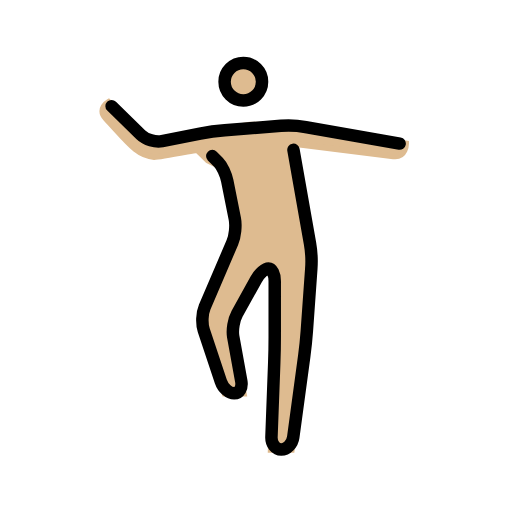
t = 0.00 s
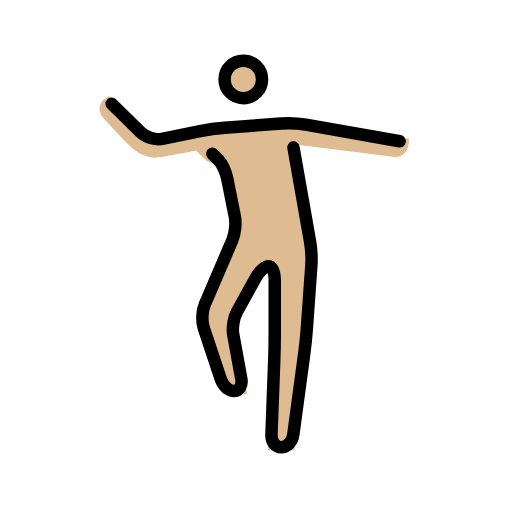
t = 0.48 s
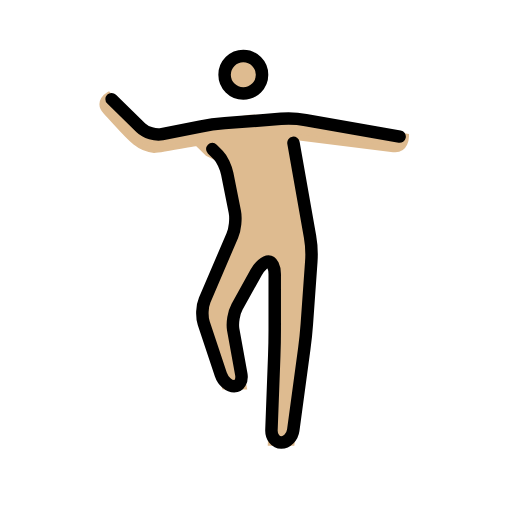
t = 1.43 s
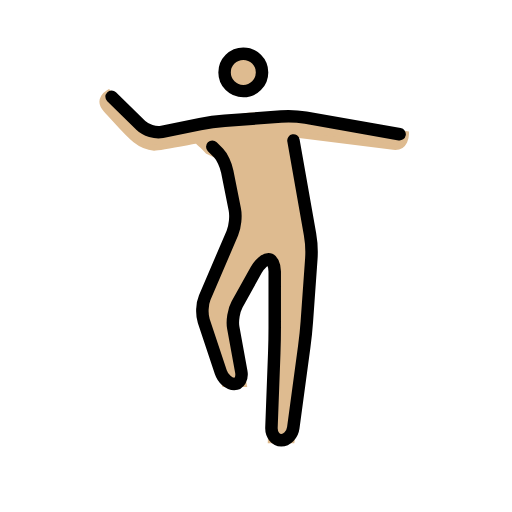
t = 1.90 s
t = 2.38 s: frame unchanged from t = 1.43 s, image omitted
t = 3.33 s: frame unchanged from t = 0.48 s, image omitted

The animated SVG that drew these frames (rendered in a browser with its animation timeline set to each time). Animation: 1 SMIL element (animateTransform=1); one cycle of 3.80 s, repeats indefinitely.

<?xml version='1.0' encoding='utf-8'?>
<svg xmlns="http://www.w3.org/2000/svg" id="emoji" viewBox="-5 -5 82 82" width="200" height="200" role="img">
  <title>OpenMoji: man dancing: medium-light skin tone</title><g><g id="color" />
  <g id="hair" />
  <g id="skin">
    <circle cx="33.9688" cy="8.0938" r="3" fill="#debb90" stroke="#debb90" />
    <path fill="#debb90" stroke="#debb90" d="M42,18.0005L45,36l-1,14l-2.2998,17h-3.2998L39,51V38h-2l-5,9l2,11h-3l-4-12l6-14l-2-10l-2.7227-1.3428 c0,0-1.5986-1.6943-1.8183-1.6572c-1.1348,0.1909-6.0811,1.1738-6.7715,1.125c-2.6562-0.1875-4-2.125-7.6875-6.1245 c-1.4629-1.5864,0.375-2.6255,0.375-2.6255L19,18.0005l10-2l6-1h6l7,1l12,2c0,0-0.0156,2.248-2,2 C42,18.0005,42,18.0005,42,18.0005z" />
  </g>
  <g id="skin-shadow" />
  <g id="line">
    <circle cx="33.9688" cy="8.0938" r="3" fill="none" stroke="#000000" stroke-miterlimit="10" stroke-width="2" />
    <path fill="none" stroke="#000000" stroke-linecap="round" stroke-linejoin="round" stroke-miterlimit="10" stroke-width="2" d="M12.875,12l4.6963,4.6006c0.7861,0.7695,2.3115,1.2231,3.3896,1.0073l6.0782-1.2158c1.0781-0.2158,2.8584-0.4609,3.955-0.5454 l9.0118-0.6934c1.0966-0.0845,2.8808,0.003,3.9638,0.1944L59,18" />
    <path fill="none" stroke="#000000" stroke-linecap="round" stroke-linejoin="round" stroke-miterlimit="10" stroke-width="2" d="M29,20c0,0,0.4502,0.4502,1,1c0.5498,0.5498,1.1758,1.8823,1.3926,2.9609l1.2148,6.0782c0.2168,1.0781,0.0381,2.788-0.3945,3.7988 l-4.4258,10.3242c-0.4326,1.0108-0.5019,2.6914-0.1543,3.7354l2.7344,8.205C30.7148,57.1465,31.6748,58,32.5,58 c0.8252,0,1.3389-0.8857,1.1426-1.9678l-1.2852-7.0644c-0.1963-1.0821,0.0801-2.7549,0.6133-3.7158l3.0576-5.504 C36.5625,38.7871,37.4492,38,38,38c0.5498,0,1,0.9004,1,2v9c0,1.0996-0.0342,2.8994-0.0752,3.999l-0.4492,12.002 C38.4346,66.1006,39.1426,67,40.0508,67c0.9072,0,1.7705-0.8916,1.918-1.9824l1.7626-13.0352 c0.1475-1.0908,0.3331-2.8799,0.4112-3.9775l0.7148-10.0098c0.0781-1.0976-0.0136-2.8818-0.2051-3.9648L42,19" />
  </g>
<animateTransform attributeName="transform" type="translate" values="0 0;0 -1.5;0 0" dur="3.8s" repeatCount="indefinite" /></g></svg>
